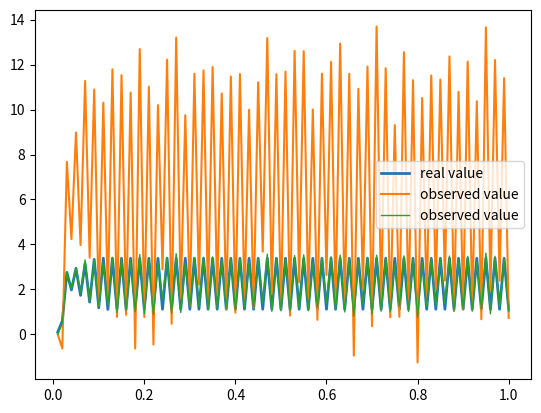

Reproduce this figure in Python.
import numpy as np
import matplotlib.pyplot as plt

"""
x(i)=sin(x(i-1))+5*x(i-1)/(x(i-1)^2+1)+Q
y(i)=x(i)^2+R

注意，滤波之前一定要写出状态方程和观测方程形式
xk=F(xk-1)
大多数情况下，是不能直接得到xk和xk-1的关系

而是x=f(t)
要将x=f(t)转化为xk=F(xk-1),具体可以看第八讲，还有更精细的模型，可以看《数值分析》第九章《常微分方程的数值解法》
第八讲实际就是欧拉法

可以用改进欧拉法或龙格库塔法，这些方法可以得到,更精细的xk=F(xk-1)之间的关系

"""
# 粒子滤波不断调整Q,R以及重采样和粒子的个数

# 生成100个信号
# 时间序列 # 卡尔曼滤波里面有dt而这里没有，这里直接给出了xk和xk-1的关系，所以不需要dt
time = np.arange(0.01, 1, 0.01)
time = np.insert(time, len(time), 1)
length = len(time)
x = np.zeros(shape=(length,))
y = np.zeros(shape=(length,))

# 设定初值
x[0] = 0.1
y[0] = 0.01 ** 2

# 生成真实数据与观测数据
for i in range(1, length):
    x[i] = np.sin(x[i - 1]) + 5 * x[i - 1] / (x[i - 1] ** 2 + 1)  # 状态
    y[i] = x[i] ** 2 + np.random.normal(0, 1)  # 观测

# PF
# 设粒子集合
n = 100
x_old = np.zeros(shape=(n,))
x_new = np.zeros(shape=(n,))
x_plus = np.zeros(shape=(100,))  # x_plus用于存放滤波值，就是每一次后验概率的期望
w = np.zeros(shape=(n,))

# 设置初值x0(i),可以直接在正态分布中采样，如果对初值有自信，也可以让所有粒子都相同，

for i in range(n):
    x_old[i] = 0.1
    w[i] = 1 / n

# PF 核心
for i in range(1, length):

    # 预测步 由x0推出x1 对每一个粒子进行预测，得到下一步的粒子【位置变，权重未变】
    for j in range(n):
        # 观测噪声 Q
        x_old[j] = np.sin(x_old[j]) + 5 * x_old[j] / (x_old[j] ** 2 + 1) + np.random.normal(0, 0.1)  # 1 0.1
    # 预测步完毕

    # 更新步
    for j in range(n):
        # w(j)=w(j)*fR(...)
        # fR=(2*pi*R)^(-0.5)*exp(-((-y+x_old(j)^2)^2/(2*R)))
        # 状态噪声 R
        w[j] = np.exp(-((y[i] - x_old[j] ** 2) ** 2 / (2 * 0.1)))  # 0.00001 0.0001 0.001 0.1
    # 归一化
    w = w / np.sum(w)  # w/sum(w)与k*w/sum(k*w)结果一模一样
    # (2*pi*R)^(-0.5)是常数，w(j),如果每次都重采样，每次w(j)都会被设为1/n,也是常数，所以可以去掉
    # 重采样
    # N<1/sum(wi^2),若不是每次都是重采样，那么前面求w(j)那里就应该把w(j)乘上去

    # 生成数组c
    c = np.zeros(shape=(n,))
    # 数组c中第一个数字是w[0]
    c[0] = w[0]
    # 之后的数依次是w[0]+w[1],w[0]+w[1]+w[2],...,1最后一个是1
    for j in range(2, n):
        c[j] = c[j - 1] + w[j]
    # 生成随机数，看落在哪个区间，即重采样n个粒子，粒子个数要与之前相同
    a = np.random.uniform(size=n)
    for j in range(n):
        # a = np.random.uniform(0, 1)
        a_j = a[j]
        for k in range(n):
            if a_j < c[k]:  # 每一个原先的粒子与新采样的粒子比较，新采样的粒子属于哪个原先的粒子就把原先的粒子赋值给新的粒子
                x_new[j] = x_old[k]
                break  # 一定要break，否则重采样粒子会被最后一个粒子覆盖
    # 重采样完毕
    # 把新的粒子赋值给x_old，为下一步递推做准备
    x_old = x_new
    # 把权重设置为1/n
    for j in range(n):
        w[j] = 1 / n
    # 把每一步的后验概率期望赋值给x_plus
    x_plus[i] = np.sum(x_new) / n
plt.plot(time, x, label="real value", linewidth=2)
plt.plot(time, y, label="observed value")
plt.plot(time, x_plus, label="observed value", linewidth=1)
plt.legend()
plt.show()

# y = x^2+R 似然概率是一个多峰分布，y=4,x=2或-2
# 非线性问题一步一个坑，处处是雷
# 如果问题本身性质就是强烈的非线性，比如多峰分布这种，粒子滤波并不能化腐朽为神奇；观测和状态方程不能两个都是多峰的，要不很难准确
# 粒子滤波的计算速度是大硬伤

# 以上代码准确是因为预测方程非常准确，在实际中很难找到很准的预测方程
